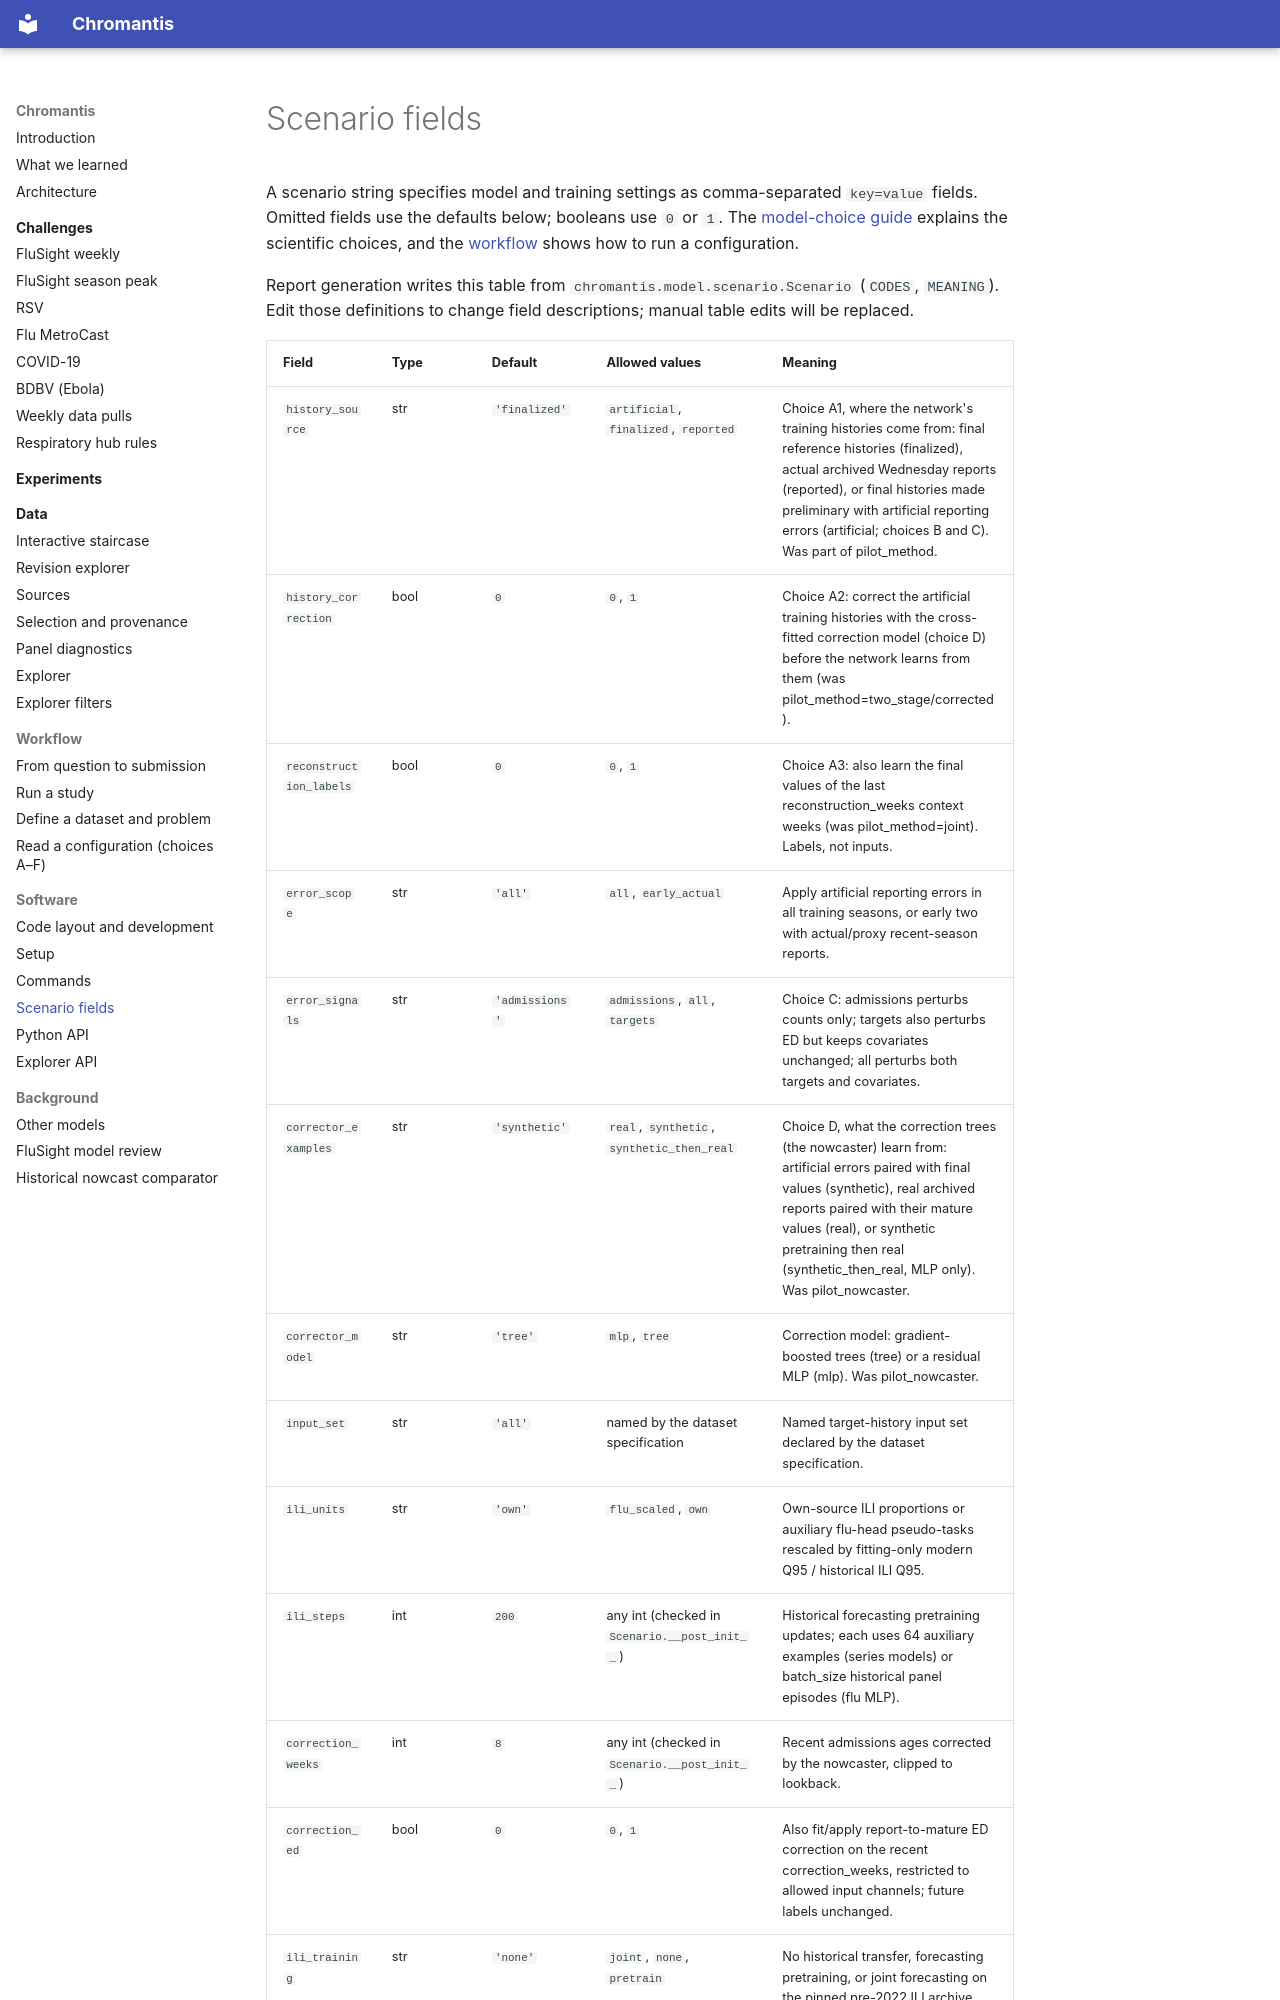

repository: ACCIDDA/chromantis · page: reference/scenario/index.html · generator: mkdocs

# Scenario fields

A scenario string specifies model and training settings as comma-separated
`key=value` fields. Omitted fields use the defaults below; booleans use `0` or
`1`. The [model-choice guide](model-choices.md) explains the scientific choices,
and the [workflow](../workflow.md) shows how to run a configuration.

Report generation writes this table from `chromantis.model.scenario.Scenario`
(`CODES`, `MEANING`). Edit those definitions to change field descriptions;
manual table edits will be replaced.
